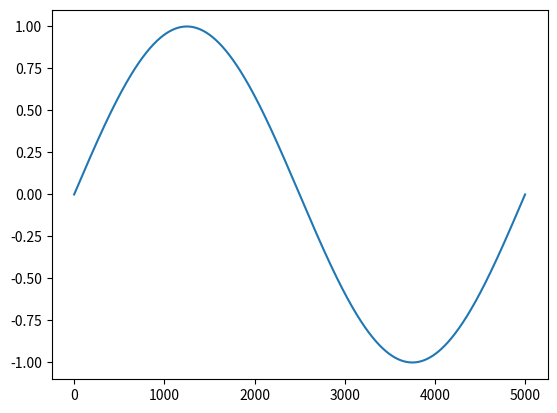
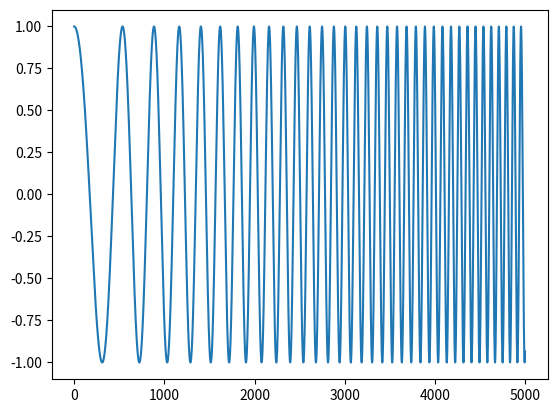

Recreate these plots in Python, in order.
import numpy as np
from matplotlib import pyplot as plt
from scipy.signal import chirp

%matplotlib widget

x = np.linspace(start=0, stop=2*np.pi, num=5000)
sine = np.sin(x)
plt.figure()
plt.plot(sine)
plt.show()

chirp = chirp(t=x, f0=1, t1=x[-1], f1=10)
plt.figure()
plt.plot(chirp)
plt.show()